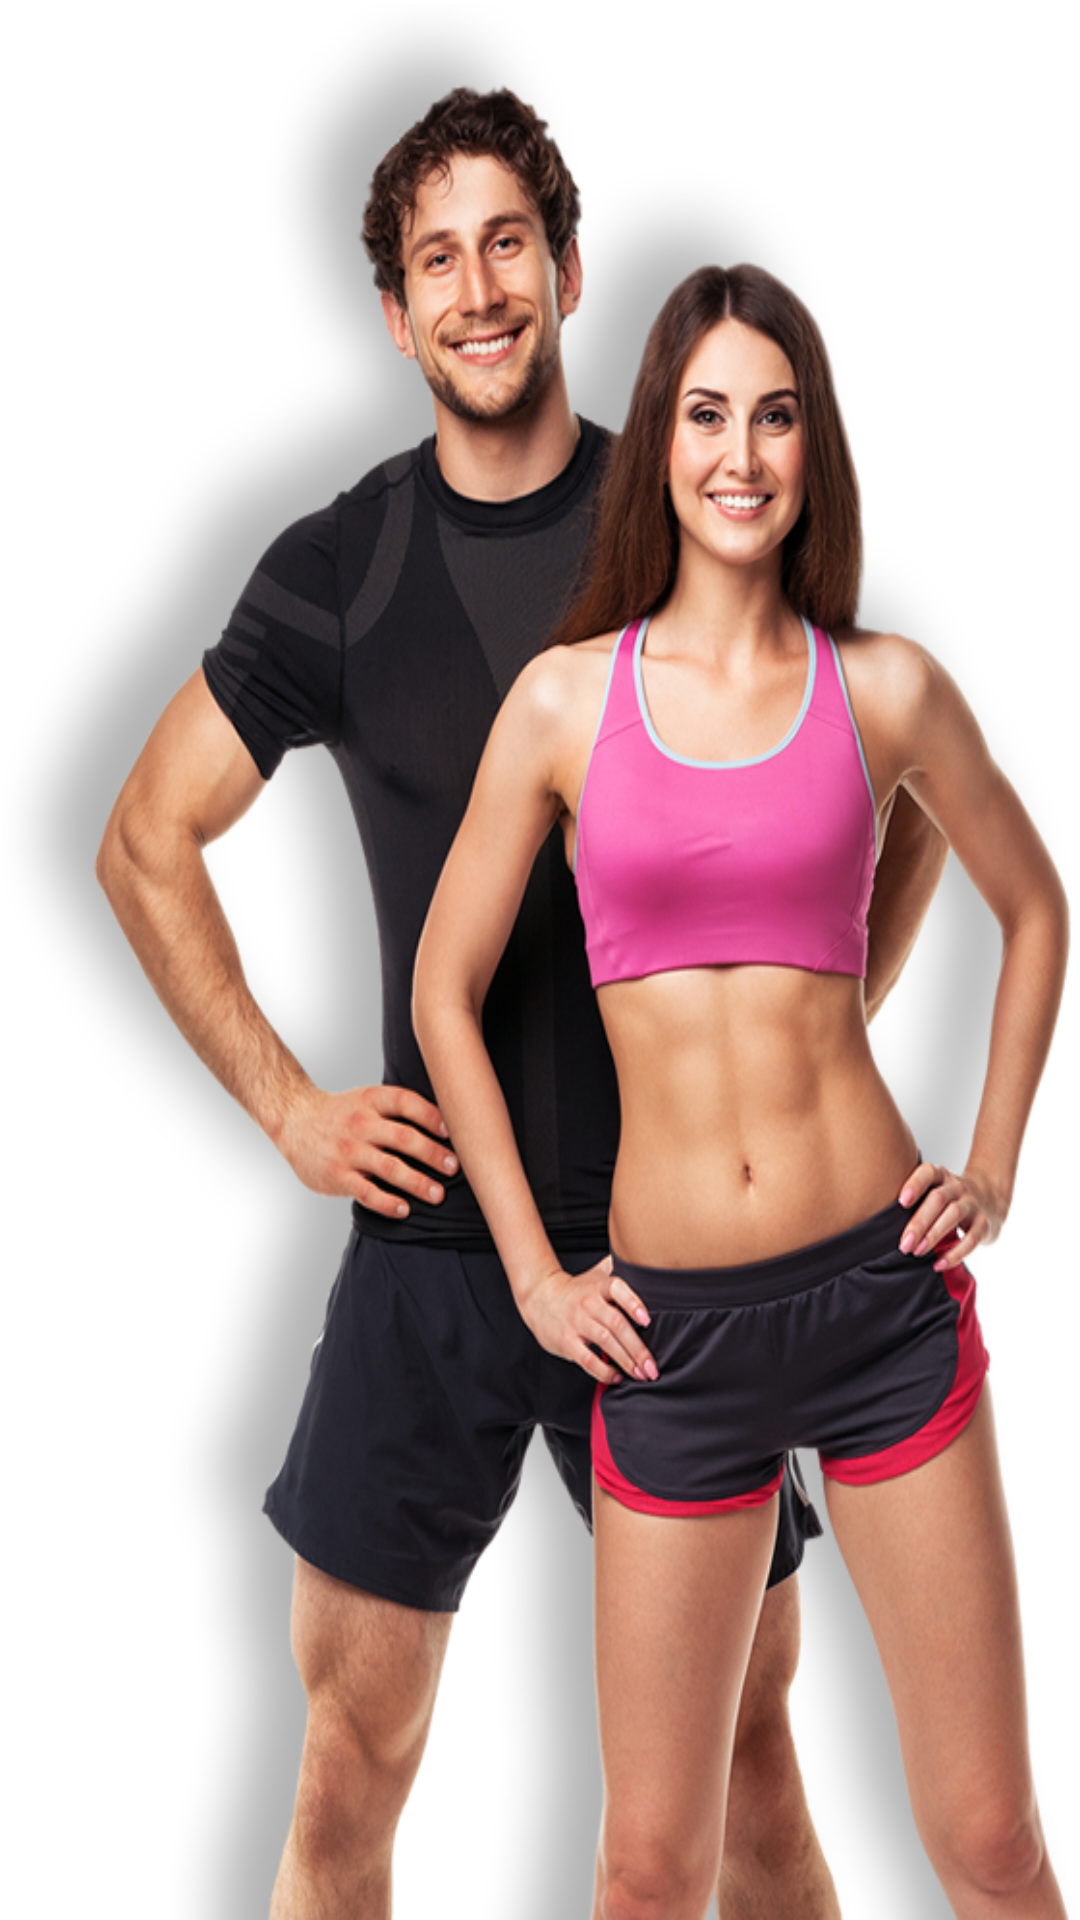

Layout XML and referenced resources for this Android screen:
<!-- AndroidManifest.xml: application theme MyHomeWorkout -->
<!-- res/layout/activity_splach_screen.xml -->
<?xml version="1.0" encoding="utf-8"?>
<LinearLayout xmlns:android="http://schemas.android.com/apk/res/android"
    xmlns:app="http://schemas.android.com/apk/res-auto"
    xmlns:tools="http://schemas.android.com/tools"
    android:layout_width="match_parent"
    android:layout_height="match_parent"
    tools:context=".SplachScreen"
    android:background="@drawable/background">

</LinearLayout>
<!-- resources referenced by this layout -->
<resources>
  <!-- drawable background: png bitmap (drawable-v24, 643176 bytes) -->
  <style name="MyHomeWorkout" parent="Theme.MaterialComponents.DayNight.NoActionBar">
          
          <item name="colorPrimary">@color/purple_500</item>
          <item name="colorPrimaryVariant">@color/purple_700</item>
          <item name="colorOnPrimary">@color/white</item>
          
          <item name="colorSecondary">@color/teal_200</item>
          <item name="colorSecondaryVariant">@color/teal_700</item>
          <item name="colorOnSecondary">@color/black</item>
          
          <item name="android:statusBarColor" tools:targetApi="l">?attr/colorPrimaryVariant</item>
          
      </style>
  <!-- not gathered from this repository: default colours our renderer supplied (Android Studio template values) -->
  <color name="purple_500">#FF6200EE</color>
  <color name="purple_700">#FF3700B3</color>
  <color name="teal_200">#FF03DAC5</color>
  <color name="teal_700">#FF018786</color>
  <color name="black">#FF000000</color>
  <color name="white">#FFFFFFFF</color>
</resources>
